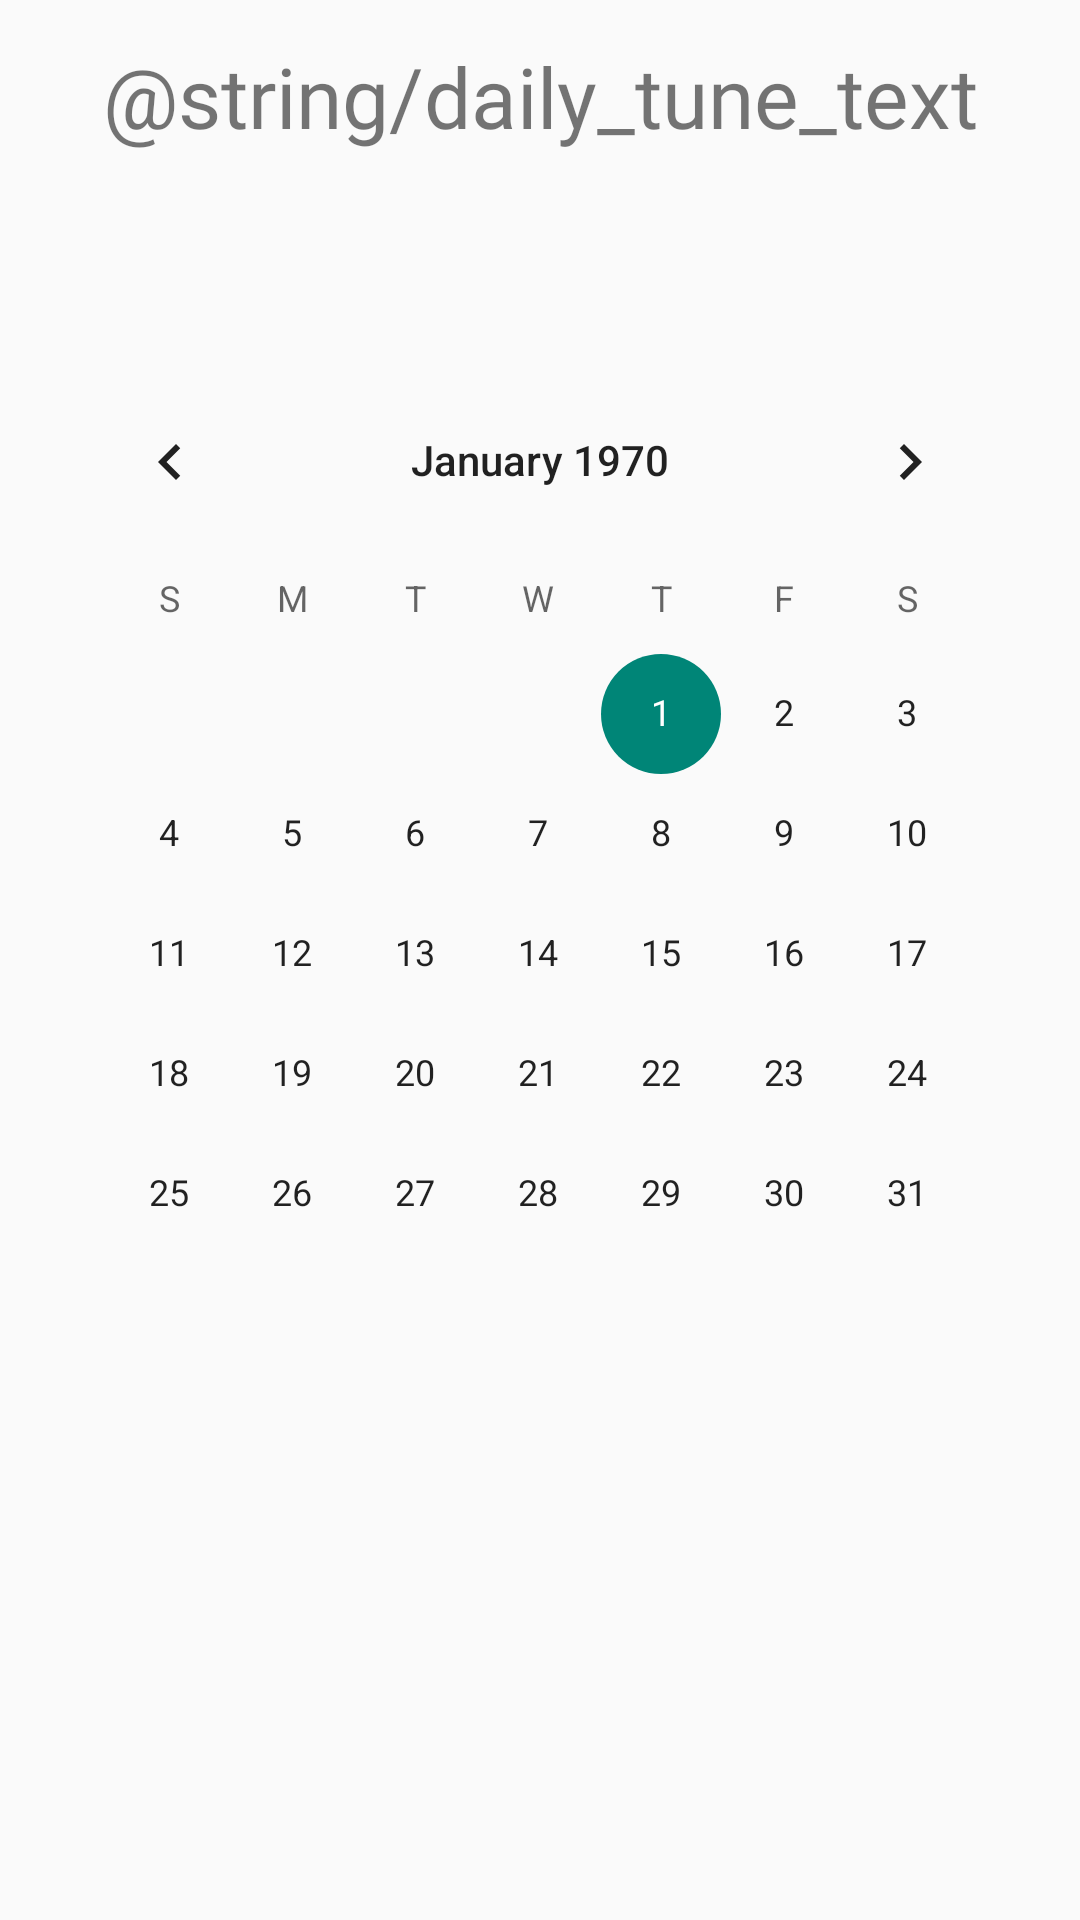

This screen was rendered from an Android layout file. Write that file and the resources it references.
<!-- AndroidManifest.xml: application theme Theme.AppCompat.DayNight.NoActionBar -->
<!-- res/layout/activity_daily_tune.xml -->
<?xml version="1.0" encoding="utf-8"?>
<androidx.constraintlayout.widget.ConstraintLayout xmlns:android="http://schemas.android.com/apk/res/android"
        xmlns:tools="http://schemas.android.com/tools"
        xmlns:app="http://schemas.android.com/apk/res-auto"
        android:id="@+id/main"
        android:layout_width="match_parent"
        android:layout_height="match_parent"
        tools:context=".DailyTuneActivity">

    <RelativeLayout
            android:layout_width="match_parent"
            android:layout_height="wrap_content"
            android:id="@+id/headerLayout"
            app:layout_constraintTop_toTopOf="parent"
            app:layout_constraintEnd_toEndOf="parent"
            app:layout_constraintStart_toStartOf="parent"
            app:layout_constraintBottom_toTopOf="@+id/linearLayout"
            android:layout_marginStart="16dp"
            android:layout_marginEnd="16dp">

        <TextView
                android:text="@string/daily_tune_text"
                android:layout_width="match_parent"
                android:layout_height="wrap_content"
                android:id="@+id/dailyTuneText"
                android:textSize="28sp"
                android:fontFamily="@font/rem"
                android:gravity="center" />
    </RelativeLayout>

    <LinearLayout
            android:orientation="vertical"
            android:layout_width="match_parent"
            android:layout_height="match_parent"
            app:layout_constraintStart_toStartOf="parent"
            app:layout_constraintBottom_toBottomOf="parent"
            app:layout_constraintEnd_toEndOf="parent"
            android:id="@+id/linearLayout"
            app:layout_constraintTop_toTopOf="parent"
            android:layout_marginTop="64dp"
            android:layout_marginBottom="32dp"
            android:layout_marginStart="16dp"
            android:layout_marginEnd="16dp"
            android:gravity="center_horizontal">

        <LinearLayout
                android:orientation="vertical"
                android:layout_width="match_parent"
                android:layout_height="wrap_content"
                android:id="@+id/dailyTuneLayout"
                android:gravity="center">

            <ProgressBar
                    style="?android:attr/progressBarStyle"
                    android:layout_width="wrap_content"
                    android:layout_height="wrap_content"
                    android:id="@+id/dailyTuneProgressBar"
                    android:visibility="visible"
                    tools:visibility="invisible" />
        </LinearLayout>

        <Space
                android:layout_width="match_parent"
                android:layout_height="8dp"
                android:id="@+id/space" />

        <CalendarView
                android:layout_width="match_parent"
                android:layout_height="wrap_content"
                android:id="@+id/calendarView" />
    </LinearLayout>

</androidx.constraintlayout.widget.ConstraintLayout>
<!-- resources referenced by this layout -->
<resources>

</resources>
